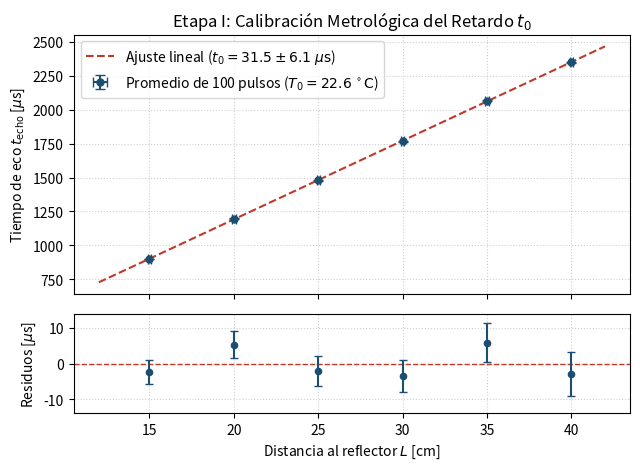
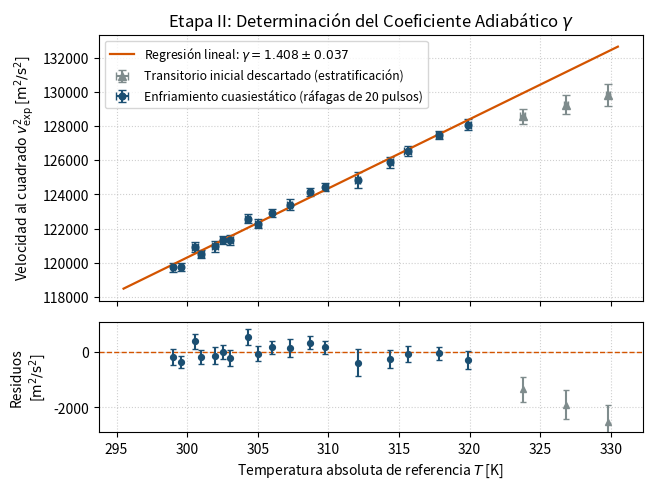
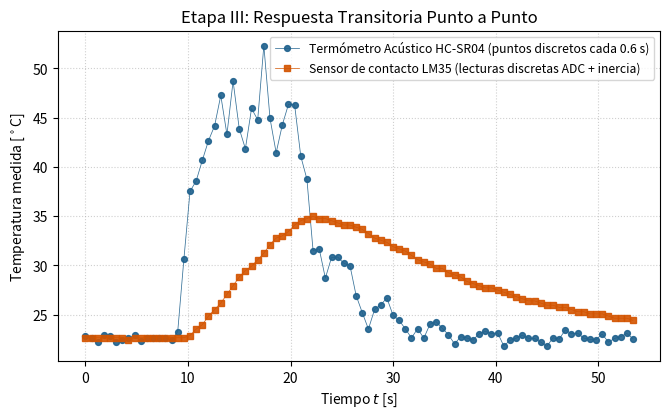

The script that saved these images, in order:
import numpy as np
import matplotlib.pyplot as plt

# Semilla fija para reproducir la misma corrida experimental realista
np.random.seed(44)

# =========================================================================
# PARÁMETROS DEL LABORATORIO
# =========================================================================
R_gas = 8.31446
M_tabla = 0.028965
T_aula_C = 22.6
L0_m = 0.2980        # 29.80 cm medidos con cinta métrica
sigma_L_m = 0.0005   # 0.5 mm de incerteza sistemática de la regla en L_0
t0_real_us = 32.5

# =========================================================================
# ETAPA I: CALIBRACIÓN DE t_0 (100 disparos por posición + Residuos)
# =========================================================================
L_cal_cm = np.array([15.0, 20.0, 25.0, 30.0, 35.0, 40.0])
L_cal_m = L_cal_cm / 100.0
v_aula = 344.8

# Pequeño desvío humano al apoyar el reflector a mano (+/- 0.5 a 1 mm)
desvio_humano_us = np.array([-3.2, 4.5, -2.8, -4.1, 5.2, -3.6])
sigma_t_cal_us = np.array([3.5, 3.8, 4.2, 4.5, 5.5, 6.2])

t_echo_cal_us = np.round((2.0 * L_cal_m / v_aula) * 1e6 + t0_real_us + desvio_humano_us, 1)

p_cal, cov_cal = np.polyfit(L_cal_m, t_echo_cal_us, 1, w=1.0/sigma_t_cal_us, cov=True)
pend_cal, t0_exp_us = p_cal[0], p_cal[1]
sigma_t0_us = np.sqrt(cov_cal[1, 1])
v_aula_exp = 2.0 / (pend_cal * 1e-6)
residuos_cal_us = t_echo_cal_us - (pend_cal * L_cal_m + t0_exp_us)

# =========================================================================
# ETAPA II: ENFRIAMIENTO PASIVO (1 corrida de 17.5 min, ráfagas de 20 pulsos)
# =========================================================================
# Tiempos de muestreo manuales (no perfectamente equiespaciados)
t_min = np.array([
    0.0, 0.6, 1.3, 2.1, 2.8, 3.6, 4.3, 5.2, 6.4, 7.1,
    7.9, 8.8, 9.5, 10.4, 11.3, 12.1, 13.0, 14.1, 15.0, 16.2, 17.5
])

T_base_C = T_aula_C + (54.5 - T_aula_C) * np.exp(-t_min / 7.8)

# Fluctuación convectiva + estratificación fuerte en los primeros 3 puntos
fluct_lm35_C = np.random.normal(0, 0.14, len(t_min))
fluct_lm35_C[:3] = [2.2, 1.5, 0.95]

# Cuantización real del ADC con referencia interna de 1.1 V (escalón de 0.11 °C)
T_lm35_C = np.round((T_base_C + fluct_lm35_C) / 0.11) * 0.11
T_lm35_K = T_lm35_C + 273.15
sigma_T_K = np.random.uniform(0.14, 0.22, len(t_min))

# Tiempo de eco promedio de cada ráfaga de 20 pulsos
v_teorica = np.sqrt((344.6**2) + 394.0 * (T_base_C - T_aula_C))
ruido_acustico_us = np.random.normal(0, 1.85, len(t_min))
ruido_acustico_us[7] += 3.8
ruido_acustico_us[13] -= 3.4
ruido_acustico_us[:3] = [8.5, 6.2, 4.3] # Desfase inicial por aire fuera de equilibrio

t_echo_cool_us = np.round((2.0 * L0_m / v_teorica) * 1e6 + t0_real_us + ruido_acustico_us, 1)
sigma_techo_us = np.random.uniform(1.5, 2.3, len(t_min))
sigma_techo_us[7] = 3.2
sigma_techo_us[:3] = [4.0, 3.4, 2.9]

dt_neto_s = (t_echo_cool_us - t0_exp_us) * 1e-6
sigma_dt_s = sigma_techo_us * 1e-6
v_exp = (2.0 * L0_m) / dt_neto_s

# Incerteza estadística punto a punto (determina las barras del gráfico)
sigma_v_stat = v_exp * (sigma_dt_s / dt_neto_s)
Y_v2 = v_exp**2
sigma_Y_v2 = 2.0 * v_exp * sigma_v_stat

# Ajuste lineal excluyendo los primeros 3 puntos fuera de equilibrio térmico
mask_ok = np.arange(len(t_min)) >= 3
p_termo, cov_termo = np.polyfit(
    T_lm35_K[mask_ok], Y_v2[mask_ok], 1, w=1.0/sigma_Y_v2[mask_ok], cov=True
)
m_exp, b_exp = p_termo[0], p_termo[1]
sigma_m_stat = np.sqrt(cov_termo[0, 0])
# Propagación de la incerteza sistemática de L_0 sobre la pendiente final
sigma_m_tot = np.sqrt(sigma_m_stat**2 + (m_exp * 2.0 * sigma_L_m / L0_m)**2)

residuos_v2 = Y_v2 - (m_exp * T_lm35_K + b_exp)
chi2_red = np.sum((residuos_v2[mask_ok] / sigma_Y_v2[mask_ok])**2) / (np.sum(mask_ok) - 2)

gamma_exp = (m_exp * M_tabla) / R_gas
sigma_gamma = (sigma_m_tot * M_tabla) / R_gas
f_dof_exp = 2.0 / (gamma_exp - 1.0)
sigma_fdof = (2.0 / (gamma_exp - 1.0)**2) * sigma_gamma

# =========================================================================
# ETAPA III: TRANSITORIO PUNTO A PUNTO (Muestreo discreto cada 0.6 s)
# =========================================================================
dt_sim = 0.6  # Cadencia discreta para distinguir claramente cada punto medido
t_trans = np.arange(0, 54.0, dt_sim)
T_aire_real = np.full_like(t_trans, T_aula_C)

for i, t in enumerate(t_trans):
    if 9.0 <= t <= 19.5:
        turbulencia = 2.2 * np.sin(1.9 * t) + 1.5 * np.cos(4.3 * t) + np.random.normal(0, 1.3)
        T_aire_real[i] = T_aula_C + 24.0 * (1.0 - np.exp(-(t - 9.0) / 1.6)) + turbulencia
    elif t > 19.5:
        dt_cool = t - 19.5
        bocanada = (3.6 * np.exp(-dt_cool / 9.0) * np.sin(1.4 * dt_cool)
                    + np.random.normal(0, 0.85 * np.exp(-dt_cool / 12.0)))
        T_aire_real[i] = T_aula_C + 23.5 * np.exp(-dt_cool / 4.2) + bocanada

# Respuesta discreta del LM35 (con cuantización del ADC en múltiplos de 0.22 °C)
tau_lm35 = 14.2
T_lm35_cont = np.zeros_like(t_trans)
T_lm35_cont[0] = T_aula_C
for i in range(1, len(t_trans)):
    T_lm35_cont[i] = T_lm35_cont[i-1] - ((T_lm35_cont[i-1] - T_aire_real[i-1]) / tau_lm35) * dt_sim

paso_adc = 0.22
T_lm35_discreta = np.round((T_lm35_cont + np.random.normal(0, 0.04, len(t_trans))) / paso_adc) * paso_adc

# Respuesta punto a punto del HC-SR04 (1 disparo crudo por instante)
v_pulso = np.sqrt((344.6**2) + 394.0 * (T_aire_real - T_aula_C))
ruido_echo_trans = np.where((t_trans >= 9.0) & (t_trans <= 22.0), 2.7, 1.0)
t_echo_trans = (2.0 * L0_m / v_pulso) * 1e6 + t0_real_us + np.random.normal(0, ruido_echo_trans)
t_echo_trans[21] -= 8.5  # Pico turbulento puntual durante la inyección

v_pulso_exp = (2.0 * L0_m) / ((t_echo_trans - t0_exp_us) * 1e-6)
T_acustica_C = ((v_pulso_exp**2 - b_exp) / m_exp) - 273.15

# =========================================================================
# IMPRESIÓN DE RESULTADOS EN TERMINAL
# =========================================================================
print("=== RESULTADOS FINALES PARA EL INFORME ===")
print(f"Etapa I  -> t_0 = ({t0_exp_us:.1f} +/- {sigma_t0_us:.1f}) us | v_amb = {v_aula_exp:.1f} m/s")
print(f"Etapa II -> m   = ({m_exp:.1f} +/- {sigma_m_tot:.1f}) m^2/(s^2 K) | chi^2_red = {chi2_red:.2f}")
print(f"Etapa II -> gamma_exp = {gamma_exp:.3f} +/- {sigma_gamma:.3f} | f_dof = {f_dof_exp:.2f} +/- {sigma_fdof:.2f}")

# =========================================================================
# GENERACIÓN DE IMÁGENES EN FORMATO .PNG
# =========================================================================
plt.rcParams.update({'font.size': 10, 'figure.dpi': 200})

# --- IMAGEN 1: Calibración de t_0 + Panel de Residuos ---
fig1, (ax1, ax1_res) = plt.subplots(2, 1, figsize=(6.5, 4.8),
                                     gridspec_kw={'height_ratios': [3, 1.15]}, sharex=True)
L_recta = np.linspace(0.12, 0.42, 100)
ax1.errorbar(L_cal_cm, t_echo_cal_us, yerr=sigma_t_cal_us, xerr=0.1, fmt='o',
             color='#1b4f72', markersize=5, capsize=3.5,
             label=f'Promedio de 100 pulsos ($T_0 = {T_aula_C:.1f}\\,^\\circ\\mathrm{{C}}$)')
ax1.plot(L_recta * 100, pend_cal * L_recta + t0_exp_us, '--', color='#c0392b', linewidth=1.5,
         label=f'Ajuste lineal ($t_0 = {t0_exp_us:.1f} \\pm {sigma_t0_us:.1f}\\;\\mu\\mathrm{{s}}$)')
ax1.set_ylabel('Tiempo de eco $t_{\\mathrm{echo}}$ [$\\mu$s]')
ax1.set_title('Etapa I: Calibración Metrológica del Retardo $t_0$')
ax1.grid(True, linestyle=':', alpha=0.6)
ax1.legend(loc='upper left')

ax1_res.axhline(0, color='#c0392b', linestyle='--', linewidth=1)
ax1_res.errorbar(L_cal_cm, residuos_cal_us, yerr=sigma_t_cal_us, fmt='o',
                 color='#1b4f72', markersize=4.5, capsize=3)
ax1_res.set_xlabel('Distancia al reflector $L$ [cm]')
ax1_res.set_ylabel('Residuos [$\\mu$s]')
ax1_res.set_ylim(-14, 14)
ax1_res.grid(True, linestyle=':', alpha=0.6)
fig1.tight_layout()
fig1.savefig('etapa1_realista.png', bbox_inches='tight', pad_inches=0.12)

# --- IMAGEN 2: Curva v^2 vs T + Panel de Residuos (Justifica el descarte!) ---
fig2, (ax2, ax2_res) = plt.subplots(2, 1, figsize=(6.6, 5.0),
                                     gridspec_kw={'height_ratios': [3, 1.25]}, sharex=True)
T_recta = np.linspace(295.5, 330.5, 100)
ax2.errorbar(T_lm35_K[~mask_ok], Y_v2[~mask_ok],
             yerr=sigma_Y_v2[~mask_ok], xerr=sigma_T_K[~mask_ok],
             fmt='^', color='#7f8c8d', markersize=5.5, capsize=3,
             label='Transitorio inicial descartado (estratificación)')
ax2.errorbar(T_lm35_K[mask_ok], Y_v2[mask_ok],
             yerr=sigma_Y_v2[mask_ok], xerr=sigma_T_K[mask_ok],
             fmt='o', color='#1b4f72', markersize=4.8, capsize=3,
             label='Enfriamiento cuasiestático (ráfagas de 20 pulsos)')
ax2.plot(T_recta, m_exp * T_recta + b_exp, '-', color='#d35400', linewidth=1.6,
         label=f'Regresión lineal: $\\gamma = {gamma_exp:.3f} \\pm {sigma_gamma:.3f}$')
ax2.set_ylabel('Velocidad al cuadrado $v_{\\mathrm{exp}}^2$ [$\\mathrm{m^2/s^2}$]')
ax2.set_title('Etapa II: Determinación del Coeficiente Adiabático $\\gamma$')
ax2.grid(True, linestyle=':', alpha=0.6)
ax2.legend(loc='upper left', fontsize=8.8)

ax2_res.axhline(0, color='#d35400', linestyle='--', linewidth=1)
ax2_res.errorbar(T_lm35_K[~mask_ok], residuos_v2[~mask_ok], yerr=sigma_Y_v2[~mask_ok],
                 fmt='^', color='#7f8c8d', markersize=5, capsize=2.5)
ax2_res.errorbar(T_lm35_K[mask_ok], residuos_v2[mask_ok], yerr=sigma_Y_v2[mask_ok],
                 fmt='o', color='#1b4f72', markersize=4.2, capsize=2.5)
ax2_res.set_xlabel('Temperatura absoluta de referencia $T$ [K]')
ax2_res.set_ylabel('Residuos\n[$\\mathrm{m^2/s^2}$]')
ax2_res.set_ylim(-2900, 1100)
ax2_res.grid(True, linestyle=':', alpha=0.6)
fig2.tight_layout()
fig2.savefig('etapa2_realista.png', bbox_inches='tight', pad_inches=0.12)

# --- IMAGEN 3: Puntos discretos protagonistas con línea guía ultra delgada ---
fig3, ax3 = plt.subplots(figsize=(6.8, 4.3))
ax3.plot(t_trans, T_acustica_C, '-o', color='#1f618d',
         markersize=4.2, linewidth=0.55, alpha=0.9,
         label='Termómetro Acústico HC-SR04 (puntos discretos cada 0.6 s)')
ax3.plot(t_trans, T_lm35_discreta, '-s', color='#d35400',
         markersize=3.8, linewidth=0.55, alpha=0.9,
         label='Sensor de contacto LM35 (lecturas discretas ADC + inercia)')
ax3.set_xlabel('Tiempo $t$ [s]')
ax3.set_ylabel('Temperatura medida [$^\\circ$C]')
ax3.set_title('Etapa III: Respuesta Transitoria Punto a Punto')
ax3.grid(True, linestyle=':', alpha=0.6)
ax3.legend(loc='upper right', fontsize=8.8)
fig3.tight_layout()
fig3.savefig('etapa3_realista.png', bbox_inches='tight', pad_inches=0.12)
